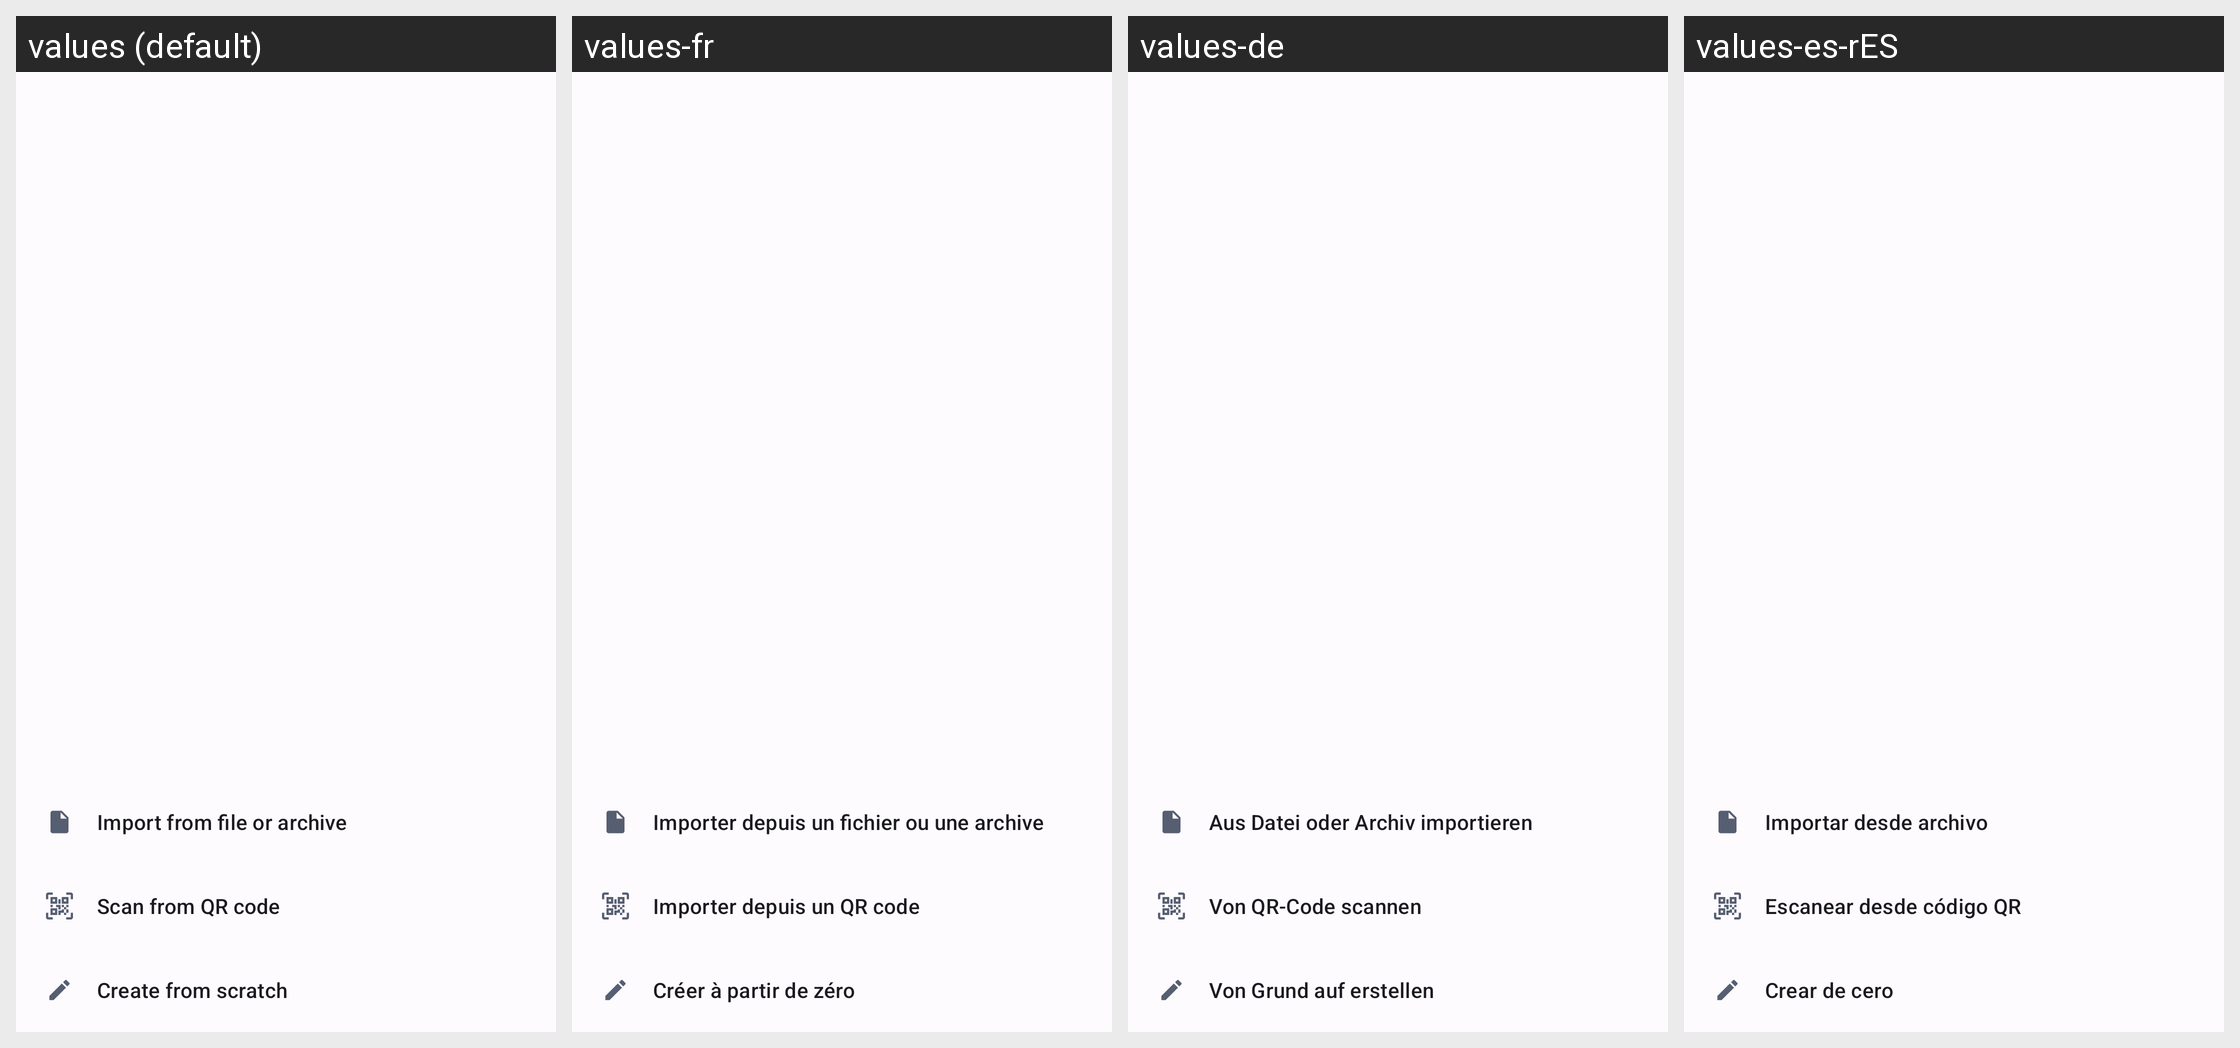

For this localized Android screen grid, give each drawn string resource with its value in every locale shown.
Android screen res/layout/add_tunnels_bottom_sheet.xml rendered under 4 locales, left to right: values (default), values-fr, values-de, values-es-rES. Device: Nexus 5 (rendered at 1080×1920; each locale shown at half size, 540×960, under a caption strip naming it); theme AppTheme.
Other locales in the repository, not shown: values-ar-rSA, values-ca-rES, values-cs-rCZ, values-da-rDK, values-el-rGR, values-et-rEE, values-fa-rIR, values-fi-rFI, values-hi, values-hi-rIN, values-hu-rHU, values-in, values-it, values-ja, values-ko-rKR, values-nl-rNL, values-no-rNO, values-pa-rIN, values-pl-rPL, values-pt-rBR, values-pt-rPT, values-ro-rRO, values-ru, values-si-rLK, values-sk-rSK, values-sl, values-sv-rSE, values-tr-rTR, values-uk-rUA, values-vi-rVN, values-zh-rCN, values-zh-rTW.
Strings drawn on this screen, with the default value and each locale's value (text and hints the layout hard-codes, and strings that could not be matched under every locale, appear in the picture but are not listed):

create_from_file
  values: Import from file or archive
  values-fr: Importer depuis un fichier ou une archive
  values-de: Aus Datei oder Archiv importieren
  values-es-rES: Importar desde archivo

create_from_qr_code
  values: Scan from QR code
  values-fr: Importer depuis un QR code
  values-de: Von QR-Code scannen
  values-es-rES: Escanear desde código QR

create_empty
  values: Create from scratch
  values-fr: Créer à partir de zéro
  values-de: Von Grund auf erstellen
  values-es-rES: Crear de cero
